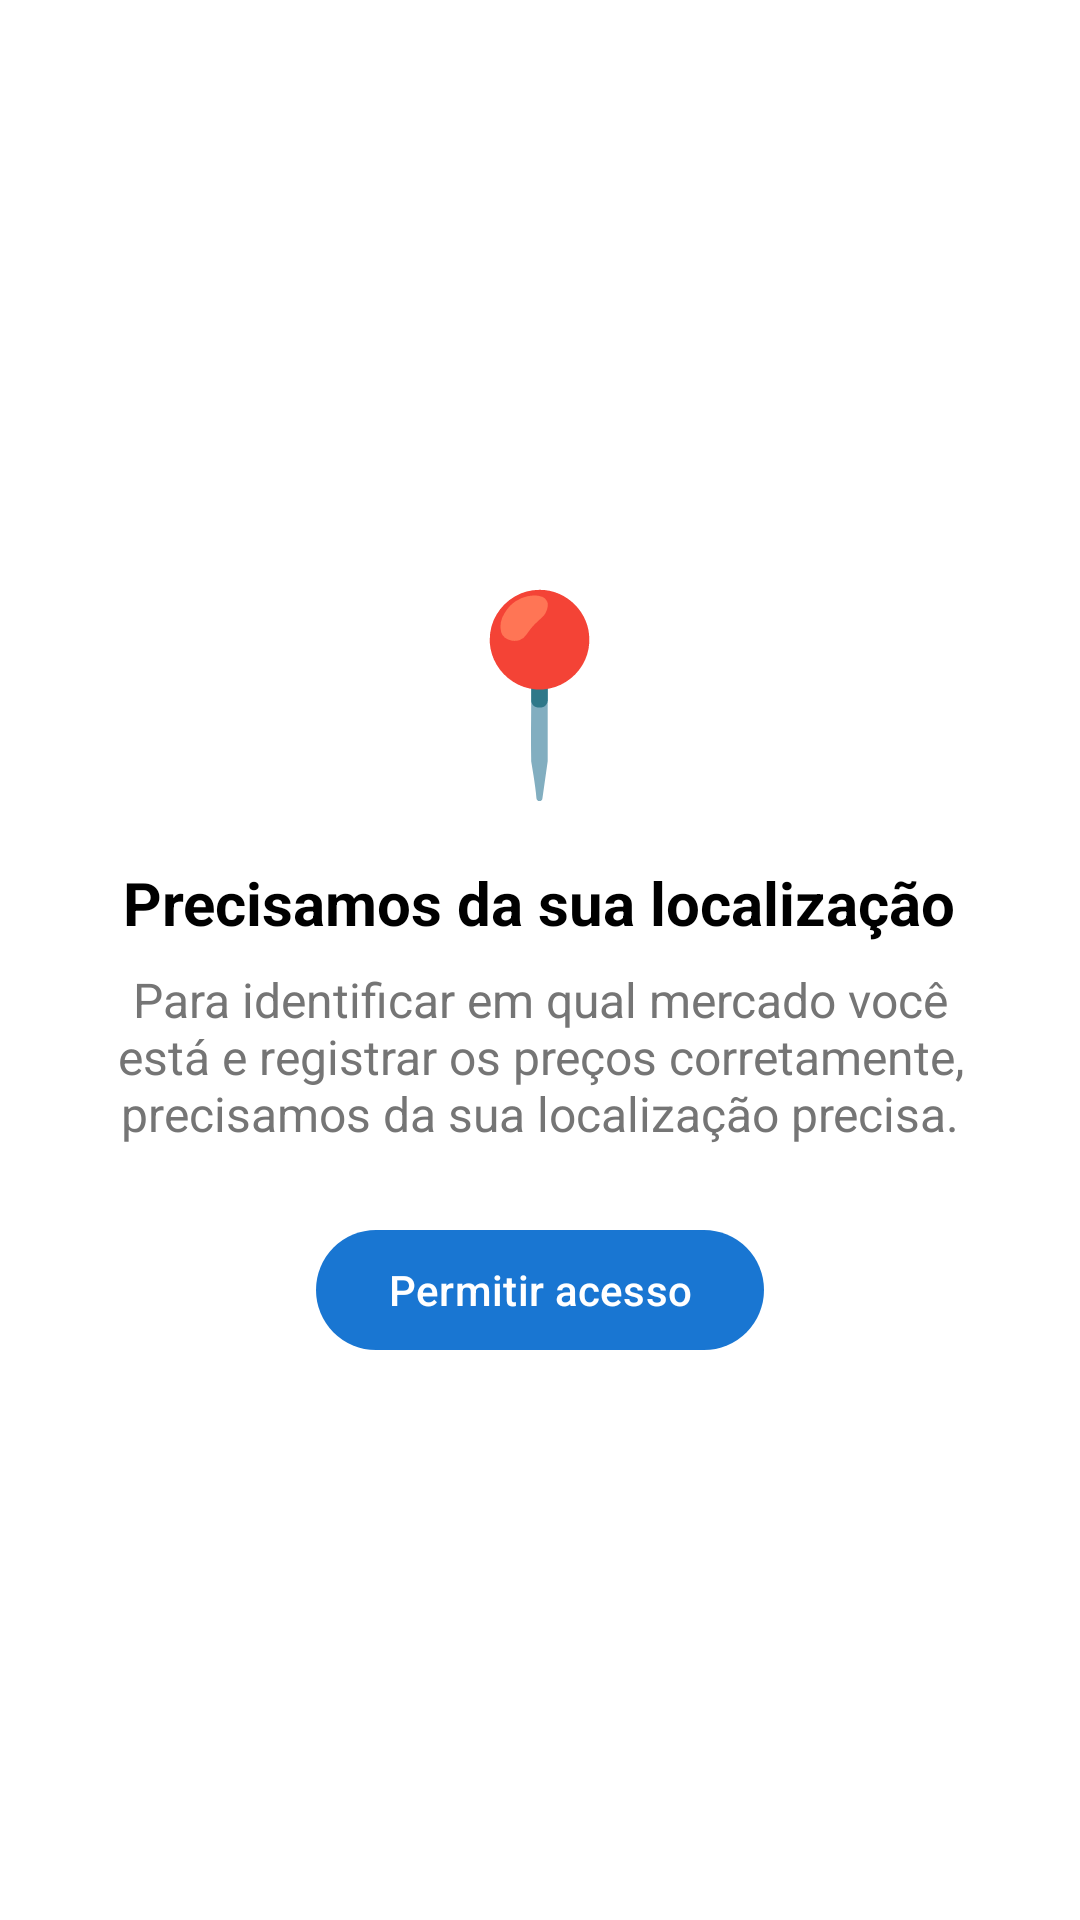

Write the Android layout XML for this screen, with the resource values it uses.
<!-- AndroidManifest.xml: application theme Theme.BarcodeScanner -->
<!-- res/layout/fragment_location_loading.xml -->
<?xml version="1.0" encoding="utf-8"?>
<FrameLayout xmlns:android="http://schemas.android.com/apk/res/android"
    xmlns:app="http://schemas.android.com/apk/res-auto"
    android:layout_width="match_parent"
    android:layout_height="match_parent"
    android:background="@color/background">

    
    <LinearLayout
        android:id="@+id/permission_container"
        android:layout_width="match_parent"
        android:layout_height="match_parent"
        android:orientation="vertical"
        android:gravity="center"
        android:padding="@dimen/spacing_large"
        android:visibility="visible">

        <TextView
            android:id="@+id/tv_permission_icon"
            android:layout_width="wrap_content"
            android:layout_height="wrap_content"
            android:text="@string/location_permission_icon"
            android:textSize="64sp"
            android:layout_marginBottom="@dimen/spacing_normal" />

        <TextView
            android:id="@+id/tv_permission_title"
            android:layout_width="wrap_content"
            android:layout_height="wrap_content"
            android:text="@string/location_permission_title"
            android:textSize="@dimen/text_size_title"
            android:textColor="@color/text_primary"
            android:textStyle="bold"
            android:gravity="center"
            android:layout_marginBottom="@dimen/spacing_small" />

        <TextView
            android:id="@+id/tv_permission_message"
            android:layout_width="wrap_content"
            android:layout_height="wrap_content"
            android:text="@string/location_permission_message"
            android:textSize="@dimen/text_size_body"
            android:textColor="@color/text_secondary"
            android:gravity="center"
            android:layout_marginBottom="@dimen/spacing_large" />

        <com.google.android.material.button.MaterialButton
            android:id="@+id/btn_grant_permission"
            android:layout_width="wrap_content"
            android:layout_height="wrap_content"
            android:text="@string/location_grant_permission" />
    </LinearLayout>

</FrameLayout>
<!-- resources referenced by this layout -->
<resources>
  <color name="background">#FFFFFF</color>
  <color name="text_primary">#000000</color>
  <color name="text_secondary">#757575</color>
  <dimen name="spacing_large">24dp</dimen>
  <dimen name="spacing_normal">16dp</dimen>
  <dimen name="spacing_small">8dp</dimen>
  <dimen name="text_size_body">16sp</dimen>
  <dimen name="text_size_title">20sp</dimen>
  <string name="location_grant_permission">Permitir acesso</string>
  <string name="location_permission_icon">📍</string>
  <string name="location_permission_message">Para identificar em qual mercado você está e registrar os preços corretamente, precisamos da sua localização precisa.</string>
  <string name="location_permission_title">Precisamos da sua localização</string>
  <style name="Theme.BarcodeScanner" parent="Base.Theme.BarcodeScanner" />
  <style name="Base.Theme.BarcodeScanner" parent="Theme.Material3.DayNight.NoActionBar">
          <item name="colorPrimary">@color/primary</item>
          <item name="colorPrimaryDark">@color/primary_dark</item>
          <item name="colorAccent">@color/accent</item>
          <item name="android:statusBarColor">@color/primary</item>
          <item name="android:windowLightStatusBar" tools:targetApi="m">false</item>
          <item name="android:windowAnimationStyle">@null</item>
          <item name="android:fragmentOpenEnterAnimation">@anim/no_animation</item>
          <item name="android:fragmentOpenExitAnimation">@anim/no_animation</item>
          <item name="android:fragmentCloseEnterAnimation">@anim/no_animation</item>
          <item name="android:fragmentCloseExitAnimation">@anim/no_animation</item>
      </style>
  <color name="primary">#1976D2</color>
  <color name="primary_dark">#0D47A1</color>
  <color name="accent">#FF6F00</color>
</resources>
